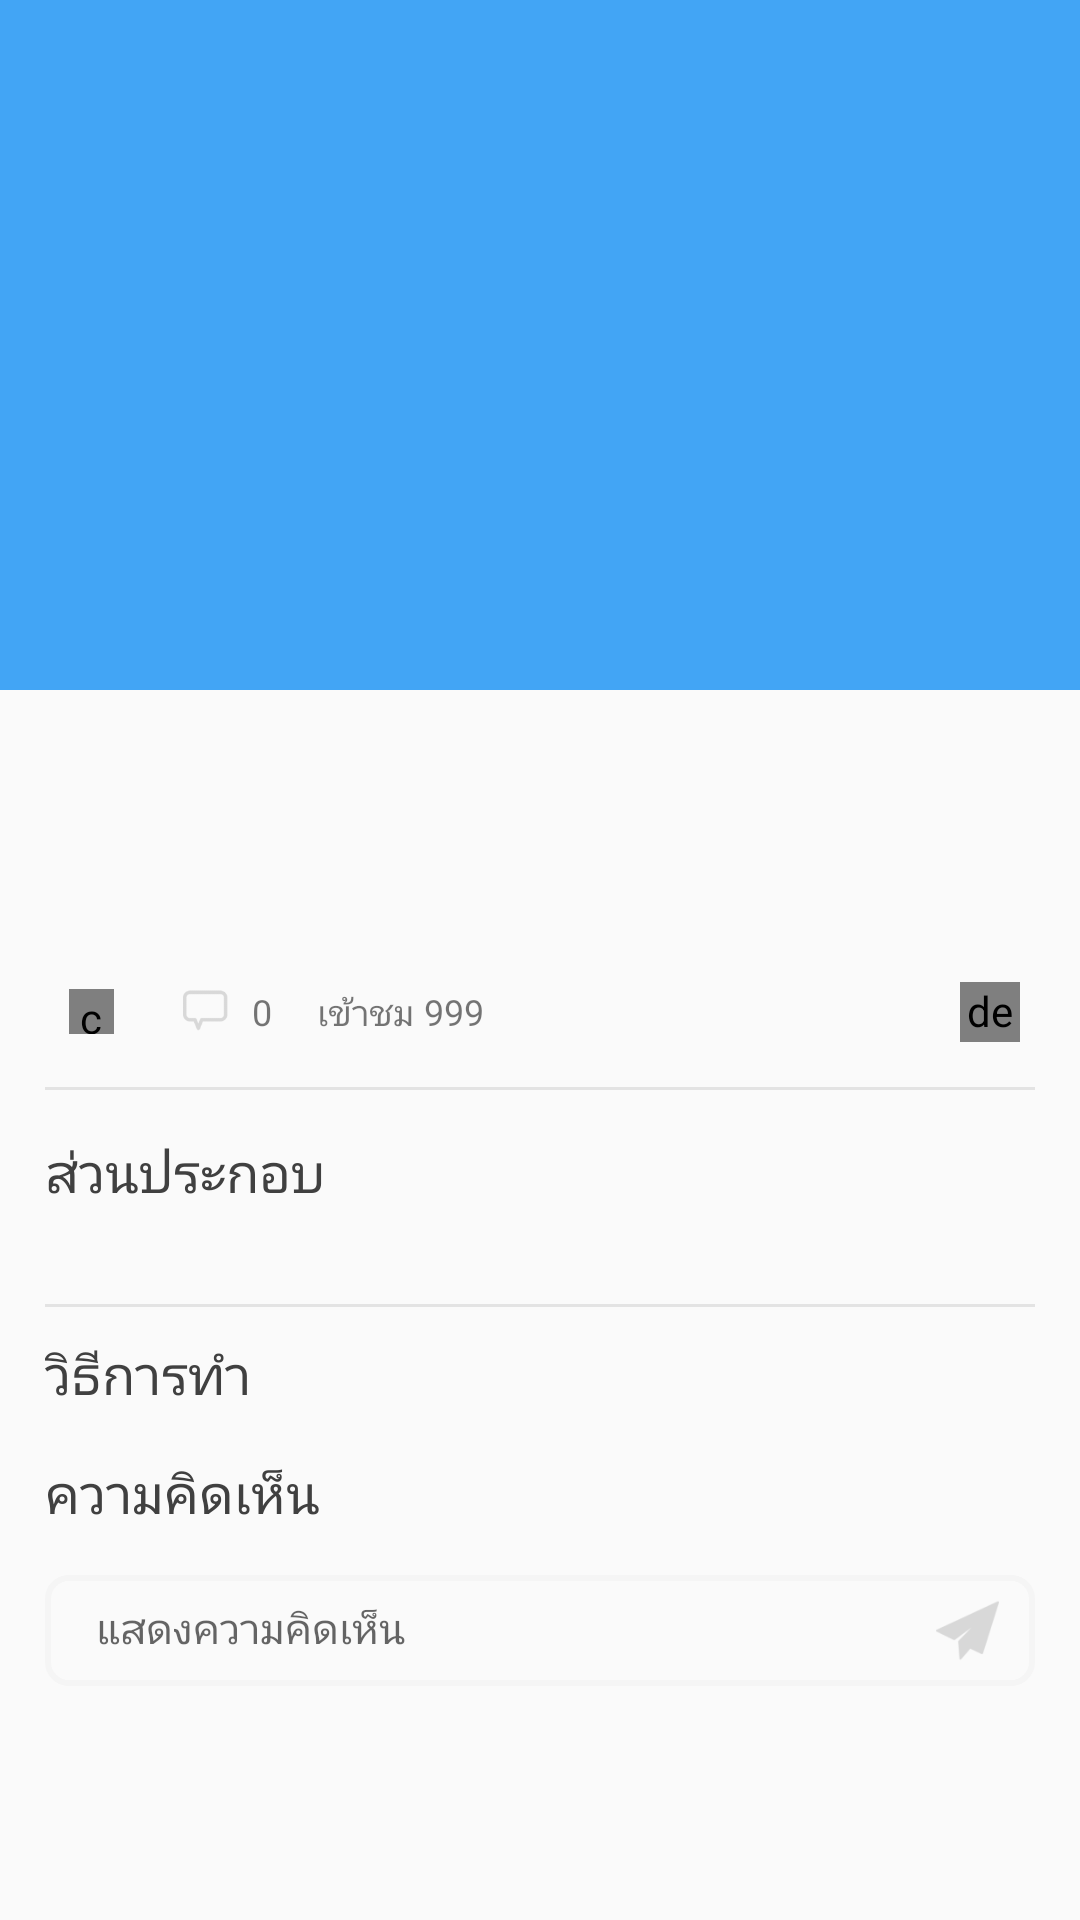

The Android layout XML behind this screen, and the referenced resources:
<!-- AndroidManifest.xml: application theme AppTheme -->
<!-- res/layout/activity_food_detail.xml -->
<?xml version="1.0" encoding="utf-8"?>

<android.support.design.widget.CoordinatorLayout xmlns:android="http://schemas.android.com/apk/res/android"
    xmlns:app="http://schemas.android.com/apk/res-auto"
    xmlns:tools="http://schemas.android.com/tools"
    android:layout_width="match_parent"
    android:layout_height="match_parent"
    android:fitsSystemWindows="true"
    tools:context=".foodrecipe.FoodDetailActivity">

    <android.support.design.widget.AppBarLayout
        android:id="@+id/appbar"
        android:layout_width="match_parent"
        android:layout_height="230dp"
        android:theme="@style/ThemeOverlay.AppCompat.Dark.ActionBar"
        android:fitsSystemWindows="true">

        <android.support.design.widget.CollapsingToolbarLayout
            android:id="@+id/collapsing_toolbar"
            android:layout_width="match_parent"
            android:layout_height="match_parent"
            android:fitsSystemWindows="true"
            app:contentScrim="?attr/colorPrimary"
            app:layout_scrollFlags="scroll|exitUntilCollapsed|snap">

            <ImageView
                android:id="@+id/food_detail_image"
                android:layout_width="match_parent"
                android:layout_height="match_parent"
                android:fitsSystemWindows="true"
                android:scaleType="centerCrop"
                app:layout_collapseMode="parallax" />

            <android.support.v7.widget.Toolbar
                android:id="@+id/food_detail_toolbar"
                android:layout_width="match_parent"
                android:layout_height="?attr/actionBarSize"
                android:background="@android:color/transparent"
                app:layout_collapseMode="pin"
                app:theme="@style/ToolbarTheme"/>

        </android.support.design.widget.CollapsingToolbarLayout>

    </android.support.design.widget.AppBarLayout>


    <android.support.v4.widget.NestedScrollView
        android:layout_width="match_parent"
        android:layout_height="match_parent"
        app:layout_behavior="@string/appbar_scrolling_view_behavior">

        <LinearLayout
            android:layout_width="match_parent"
            android:layout_height="wrap_content"
            android:layout_margin="15dp"
            android:orientation="vertical">

            <TextView
                android:id="@+id/food_detail_name"
                android:layout_width="wrap_content"
                android:layout_height="wrap_content"
                android:fontFamily="@font/kanit"
                android:textColor="@color/food_name_header"
                android:textSize="20dp"
                android:layout_marginBottom="10dp"
                tools:text="ต้มเลือดหมู" />


            <TextView
                android:id="@+id/food_detail_descrip"
                android:layout_width="wrap_content"
                android:layout_height="wrap_content"
                android:textColor="@color/food_detail"
                android:layout_marginLeft="5dp"
                android:textSize="15dp"
                tools:text="ต้มเลือดหมู" />


            <LinearLayout
                android:layout_width="match_parent"
                android:layout_height="wrap_content"
                android:layout_marginTop="15dp"
                android:layout_marginBottom="5dp"
                android:gravity="center_vertical">

                <com.like.LikeButton
                    android:id="@+id/like_button"
                    android:layout_width="15dp"
                    android:layout_height="15dp"
                    android:layout_marginHorizontal="8dp"
                    app:icon_size="25dp"
                    app:icon_type="heart" />

                <TextView
                    android:id="@+id/like_count"
                    android:layout_width="wrap_content"
                    android:layout_height="wrap_content"
                    android:fontFamily="@font/kanit_light"
                    android:textSize="12sp"
                    tools:text="999" />

                <ImageView
                    android:layout_width="15dp"
                    android:layout_height="15dp"
                    android:layout_marginStart="15dp"
                    android:layout_marginEnd="8dp"
                    android:src="@drawable/comments_ico"/>

                <TextView
                    android:id="@+id/comment_count"
                    android:layout_width="wrap_content"
                    android:layout_height="wrap_content"
                    android:fontFamily="@font/kanit_light"
                    android:text="0"
                    android:textSize="12sp" />

                <TextView
                    android:id="@+id/view_count"
                    android:layout_width="wrap_content"
                    android:layout_height="wrap_content"
                    android:layout_marginStart="15dp"
                    android:fontFamily="@font/kanit_light"
                    android:text="เข้าชม 999"
                    android:textSize="12sp" />
                <LinearLayout
                    android:id="@+id/link_profile"
                    android:layout_marginVertical="10dp"
                    android:layout_width="wrap_content"
                    android:gravity="right"
                    android:layout_height="wrap_content"
                    android:layout_weight="2">
                    <de.hdodenhof.circleimageview.CircleImageView
                        android:id="@+id/food_owner_image"
                        android:layout_width="20dp"
                        android:layout_height="20dp"
                        android:src="@drawable/ic_user" />
                    <TextView
                        android:id="@+id/food_owner_name"
                        android:layout_width="wrap_content"
                        android:layout_height="wrap_content"
                        android:layout_gravity="center_vertical"
                        android:textSize="11sp"
                        android:layout_marginLeft="5dp"
                        tools:text="DisplayNemeUser"
                        />
                </LinearLayout>

            </LinearLayout>

            <View
                android:layout_width="match_parent"
                android:layout_height="1dp"
                android:background="@color/divideer_line"/>


            <TextView
                android:layout_width="wrap_content"
                android:layout_height="wrap_content"
                android:layout_marginTop="15dp"
                android:fontFamily="@font/kanit"
                android:text="ส่วนประกอบ"
                android:textColor="@color/food_name_header"
                android:textSize="18dp" />

            <TextView
                android:id="@+id/food_detail_ingredients"
                android:layout_width="wrap_content"
                android:layout_height="wrap_content"
                android:textSize="16dp"
                tools:text="เนื้อหมู ไข่ ไก่ น้ำ คนอร์" />

            <View
                android:layout_width="match_parent"
                android:layout_height="1dp"
                android:layout_marginVertical="10dp"
                android:background="@color/divideer_line"/>

            <TextView
                android:layout_width="wrap_content"
                android:layout_height="wrap_content"
                android:fontFamily="@font/kanit"
                android:text="วิธีการทำ"
                android:textColor="@color/food_name_header"
                android:textSize="18dp" />

            <LinearLayout
                android:id="@+id/how_to_list"
                android:layout_width="match_parent"
                android:layout_height="match_parent"
                android:orientation="vertical"
                android:layout_marginTop="5dp"
                android:layout_marginBottom="10dp"/>


            <TextView
                android:id="@+id/comment_text"
                android:layout_width="match_parent"
                android:layout_height="wrap_content"
                android:fontFamily="@font/kanit"
                android:text="ความคิดเห็น"
                android:textColor="@color/food_name_header"
                android:textSize="18sp" />

            <android.support.v7.widget.RecyclerView
                android:id="@+id/comment_list"
                android:layout_width="match_parent"
                android:layout_height="wrap_content" />

            <RelativeLayout
                android:layout_width="match_parent"
                android:layout_height="wrap_content"
                android:paddingVertical="8dp"
                android:layout_marginTop="15dp"
                android:background="@drawable/bg_textbox_comment">

                <EditText
                    android:id="@+id/comment_message_input"
                    android:layout_width="match_parent"
                    android:layout_height="wrap_content"
                    android:background="@color/transparent"
                    android:layout_toLeftOf="@id/post_comment_btn"
                    android:layout_marginStart="15dp"
                    android:hint="แสดงความคิดเห็น"
                    android:textSize="14sp" />
                <Button
                    android:id="@+id/post_comment_btn"
                    android:layout_width="21dp"
                    android:layout_height="21dp"
                    android:layout_alignParentRight="true"
                    android:layout_marginEnd="10dp"
                    android:background="@drawable/send_ico"/>
            </RelativeLayout>





        </LinearLayout>

    </android.support.v4.widget.NestedScrollView>
</android.support.design.widget.CoordinatorLayout>
<!-- resources referenced by this layout -->
<resources>
  <color name="divideer_line">#62bfbfbf</color>
  <color name="food_detail">#5c5c5c</color>
  <color name="food_name_header">#404040</color>
  <color name="transparent">#00000000</color>
  <!-- drawable bg_textbox_comment (drawable-xhdpi) -->
  <?xml version="1.0" encoding="utf-8"?>
  
  <shape
      xmlns:android="http://schemas.android.com/apk/res/android">
      <stroke
          android:width="2dp"
          android:color="#F5F5F5"/>
      <corners
          android:radius="7dp" />
  
      <padding
          android:left="2dp"
          android:right="2dp"
          android:top="2dp"
          android:bottom="2dp"/>
  
      <solid android:color="@color/transparent"/>
  
  </shape>
  <!-- drawable comments_ico: png bitmap (drawable-hdpi, 539 bytes) -->
  <!-- drawable send_ico: png bitmap (drawable-hdpi, 721 bytes) -->
  <style name="ToolbarTheme" parent="@style/ThemeOverlay.AppCompat.ActionBar">
          <item name="colorControlNormal">@color/white</item>
      </style>
  <style name="AppTheme" parent="Theme.AppCompat.Light.NoActionBar">
          
          <item name="colorPrimary">@color/colorPrimary</item>
          <item name="colorPrimaryDark">@color/colorPrimaryDark</item>
          <item name="colorAccent">@color/colorAccent</item>
  
      </style>
  <color name="white">#FFF</color>
  <color name="colorPrimary">#42a5f5</color>
  <color name="colorPrimaryDark">#0077c2</color>
  <color name="colorAccent">#80d6ff</color>
</resources>
